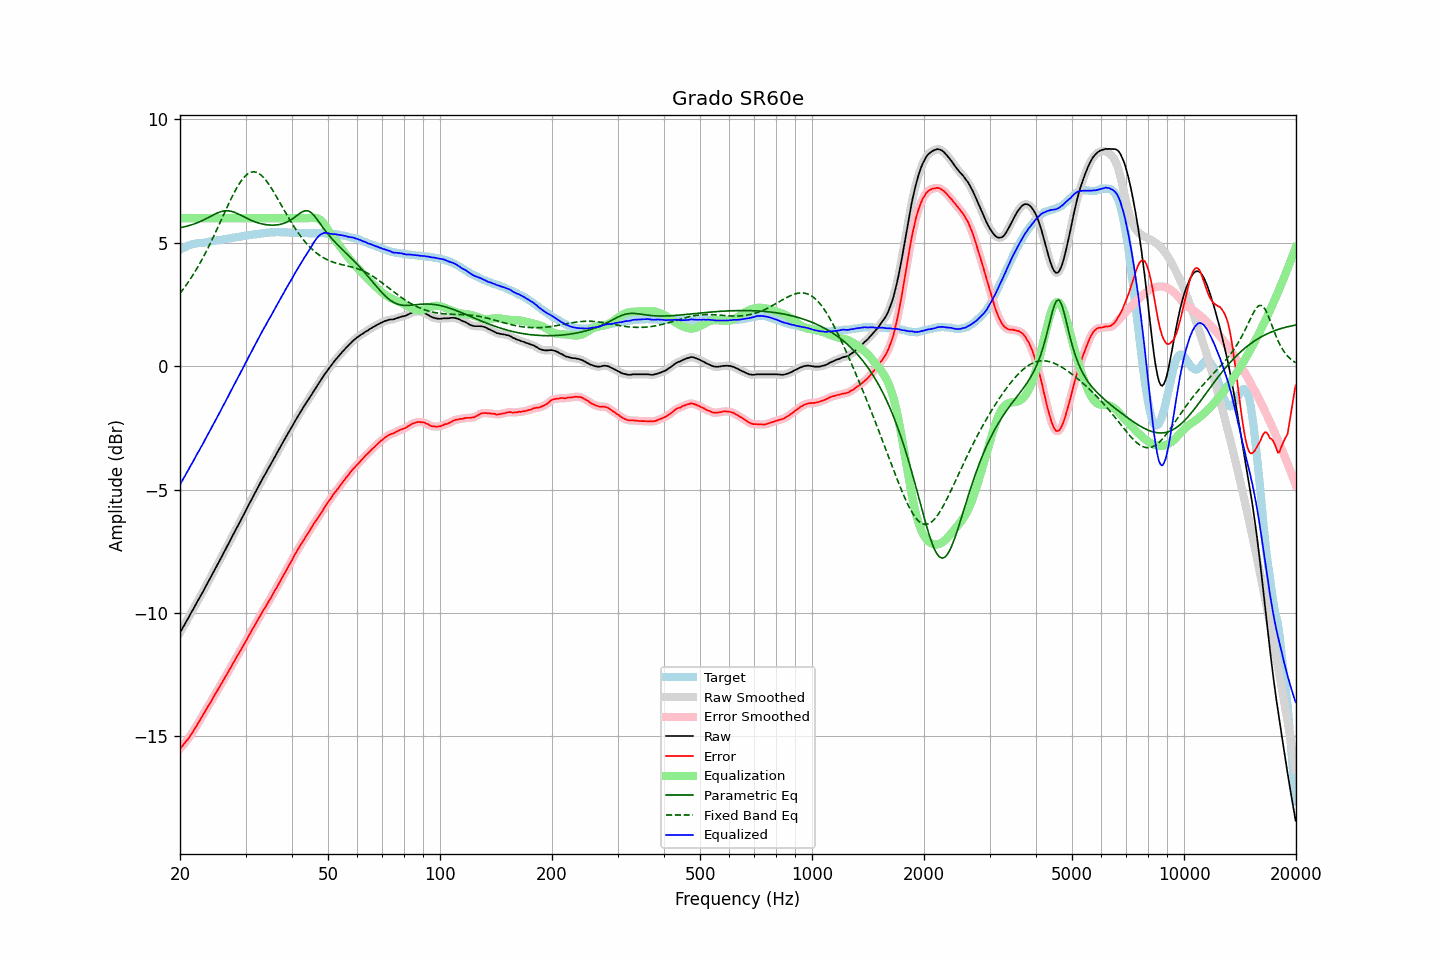

The table this chart was drawn from, first rows:
frequency, raw, error, smoothed, error_smoothed, equalization, parametric_eq, fixed_band_eq, equalized_raw, equalized_smoothed, target
20.00, -10.80, -15.51, -10.80, -15.51, 6.00, 5.61, 2.95, -4.80, -4.80, 4.71
20.20, -10.69, -15.44, -10.69, -15.43, 6.00, 5.62, 3.04, -4.69, -4.69, 4.75
20.40, -10.57, -15.36, -10.57, -15.35, 6.00, 5.64, 3.12, -4.57, -4.57, 4.79
20.61, -10.46, -15.27, -10.46, -15.27, 6.00, 5.65, 3.21, -4.46, -4.46, 4.81
20.81, -10.34, -15.19, -10.34, -15.19, 6.00, 5.67, 3.30, -4.34, -4.34, 4.85
21.02, -10.23, -15.12, -10.22, -15.11, 6.00, 5.69, 3.39, -4.23, -4.22, 4.89
21.23, -10.11, -15.02, -10.11, -15.02, 6.00, 5.71, 3.49, -4.11, -4.11, 4.91
21.44, -9.99, -14.91, -9.99, -14.92, 6.00, 5.73, 3.59, -3.99, -3.99, 4.93
21.66, -9.88, -14.83, -9.87, -14.82, 6.00, 5.75, 3.69, -3.88, -3.87, 4.95
21.87, -9.76, -14.71, -9.76, -14.72, 6.00, 5.77, 3.80, -3.76, -3.76, 4.96
22.09, -9.64, -14.61, -9.64, -14.61, 6.00, 5.79, 3.90, -3.64, -3.64, 4.98
22.31, -9.52, -14.50, -9.52, -14.50, 6.00, 5.82, 4.01, -3.52, -3.52, 4.99
22.54, -9.41, -14.40, -9.41, -14.40, 6.00, 5.85, 4.13, -3.41, -3.41, 4.99
22.76, -9.29, -14.28, -9.29, -14.28, 6.00, 5.88, 4.24, -3.29, -3.29, 5.00
22.99, -9.18, -14.17, -9.17, -14.17, 6.00, 5.90, 4.36, -3.18, -3.17, 4.99
23.22, -9.05, -14.05, -9.05, -14.06, 6.00, 5.94, 4.48, -3.05, -3.05, 5.00
23.45, -8.93, -13.94, -8.93, -13.94, 6.00, 5.97, 4.61, -2.93, -2.93, 5.01
23.69, -8.81, -13.83, -8.81, -13.83, 6.00, 6.00, 4.74, -2.81, -2.81, 5.02
23.92, -8.69, -13.73, -8.69, -13.73, 6.00, 6.04, 4.87, -2.69, -2.69, 5.04
24.16, -8.57, -13.63, -8.57, -13.62, 6.00, 6.07, 5.00, -2.57, -2.57, 5.06
24.40, -8.45, -13.52, -8.44, -13.51, 6.00, 6.11, 5.13, -2.45, -2.44, 5.07
24.65, -8.32, -13.39, -8.32, -13.40, 6.00, 6.14, 5.27, -2.32, -2.32, 5.07
24.89, -8.20, -13.29, -8.20, -13.29, 6.00, 6.17, 5.41, -2.20, -2.20, 5.09
25.14, -8.08, -13.18, -8.08, -13.18, 6.00, 6.20, 5.55, -2.08, -2.08, 5.10
25.39, -7.96, -13.07, -7.96, -13.07, 6.00, 6.23, 5.69, -1.96, -1.96, 5.11
25.65, -7.84, -12.96, -7.83, -12.95, 6.00, 6.25, 5.83, -1.84, -1.83, 5.12
25.91, -7.71, -12.84, -7.71, -12.84, 6.00, 6.27, 5.98, -1.71, -1.71, 5.13
26.16, -7.59, -12.72, -7.59, -12.73, 6.00, 6.29, 6.12, -1.59, -1.59, 5.14
26.43, -7.47, -12.62, -7.47, -12.62, 6.00, 6.30, 6.26, -1.47, -1.47, 5.15
26.69, -7.34, -12.50, -7.34, -12.50, 6.00, 6.30, 6.40, -1.34, -1.34, 5.17
26.96, -7.22, -12.39, -7.22, -12.39, 6.00, 6.30, 6.54, -1.22, -1.22, 5.17
27.23, -7.09, -12.27, -7.09, -12.28, 6.00, 6.29, 6.68, -1.09, -1.09, 5.18
27.50, -6.97, -12.17, -6.97, -12.16, 6.00, 6.28, 6.82, -0.97, -0.97, 5.20
27.77, -6.84, -12.04, -6.84, -12.05, 6.00, 6.26, 6.95, -0.84, -0.84, 5.20
28.05, -6.72, -11.94, -6.72, -11.93, 6.00, 6.23, 7.07, -0.72, -0.72, 5.22
28.33, -6.60, -11.82, -6.59, -11.82, 6.00, 6.21, 7.19, -0.60, -0.59, 5.22
28.62, -6.47, -11.71, -6.47, -11.71, 6.00, 6.18, 7.30, -0.47, -0.47, 5.24
28.90, -6.35, -11.60, -6.35, -11.60, 6.00, 6.14, 7.41, -0.35, -0.35, 5.25
29.19, -6.23, -11.49, -6.22, -11.49, 6.00, 6.11, 7.51, -0.23, -0.22, 5.26
29.48, -6.10, -11.37, -6.10, -11.37, 6.00, 6.08, 7.59, -0.10, -0.10, 5.28
29.78, -5.97, -11.25, -5.97, -11.26, 6.00, 6.04, 7.67, 0.03, 0.03, 5.28
30.08, -5.85, -11.14, -5.85, -11.14, 6.00, 6.01, 7.73, 0.15, 0.15, 5.29
30.38, -5.72, -11.02, -5.72, -11.02, 6.00, 5.98, 7.79, 0.28, 0.28, 5.30
30.68, -5.59, -10.90, -5.59, -10.90, 6.00, 5.95, 7.83, 0.41, 0.41, 5.31
30.99, -5.47, -10.79, -5.47, -10.79, 6.00, 5.92, 7.86, 0.53, 0.53, 5.32
31.30, -5.34, -10.67, -5.34, -10.67, 6.00, 5.89, 7.87, 0.66, 0.66, 5.33
31.61, -5.22, -10.57, -5.22, -10.56, 6.00, 5.87, 7.88, 0.78, 0.78, 5.35
31.93, -5.10, -10.45, -5.10, -10.45, 6.00, 5.84, 7.87, 0.90, 0.90, 5.35
32.24, -4.98, -10.33, -4.98, -10.33, 6.00, 5.82, 7.85, 1.02, 1.02, 5.35
32.57, -4.85, -10.21, -4.85, -10.22, 6.00, 5.80, 7.81, 1.15, 1.15, 5.36
32.89, -4.73, -10.11, -4.73, -10.10, 6.00, 5.78, 7.77, 1.27, 1.27, 5.38
33.22, -4.61, -9.99, -4.61, -9.99, 6.00, 5.77, 7.71, 1.39, 1.39, 5.38
33.55, -4.49, -9.88, -4.49, -9.88, 6.00, 5.75, 7.65, 1.51, 1.51, 5.40
33.89, -4.38, -9.77, -4.37, -9.77, 6.00, 5.74, 7.57, 1.62, 1.63, 5.40
34.23, -4.26, -9.67, -4.26, -9.67, 6.00, 5.73, 7.49, 1.74, 1.74, 5.41
34.57, -4.14, -9.55, -4.14, -9.56, 6.00, 5.72, 7.40, 1.86, 1.86, 5.41
34.92, -4.03, -9.45, -4.03, -9.45, 6.00, 5.72, 7.30, 1.97, 1.97, 5.42
35.27, -3.91, -9.34, -3.91, -9.33, 6.00, 5.72, 7.20, 2.09, 2.09, 5.43
35.62, -3.79, -9.21, -3.79, -9.22, 6.00, 5.72, 7.09, 2.21, 2.21, 5.43
35.97, -3.67, -9.09, -3.67, -9.10, 6.00, 5.72, 6.98, 2.33, 2.33, 5.42
... 635 more rows
